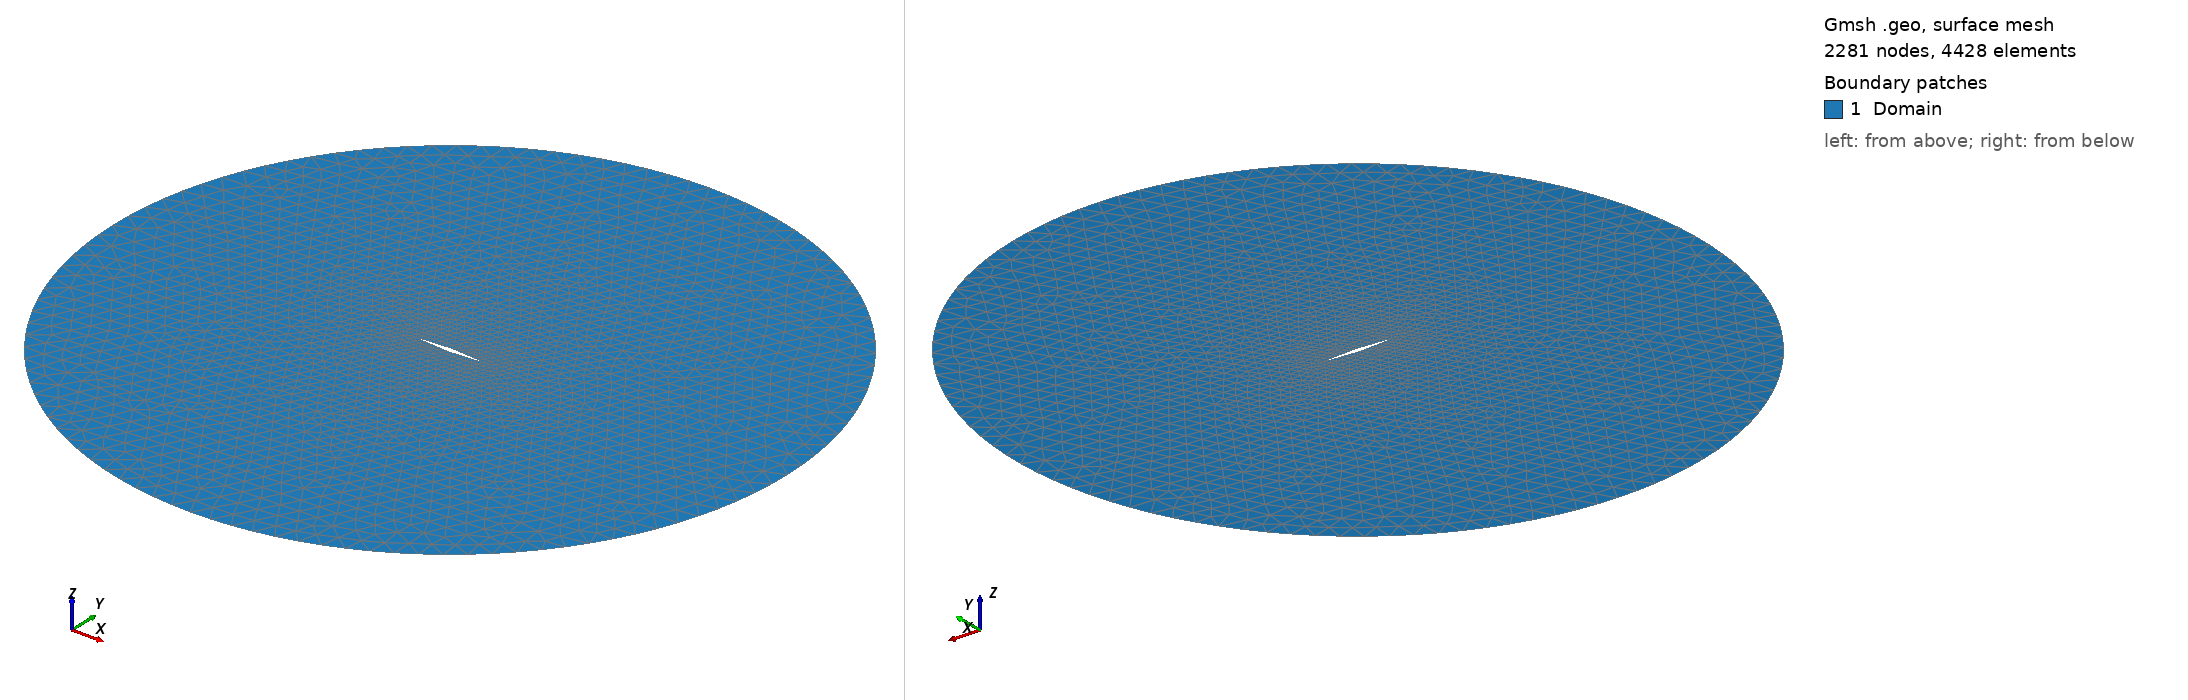

Gmsh geometry script, surface-meshed: 2281 nodes, 4428 surface elements. Boundary patches (legend numbers): 1 Domain. Left view from above one corner, right view from below the opposite corner. Legend entries are the model's physical surfaces. The drawing asked Gmsh for element sizes between 1% and 20% of the model's largest extent; the script's own settings can give other sizes.

=== diamond_euler.geo (drawn) ===
// DIAMOND AIRFOIL — baseline Euler 2D, geometria senza adattamento agli urti
// c=1, t/c=0.07. Il flusso va da sinistra (LE) a destra (TE).
// Eseguire: gmsh diamond_euler.geo -2 -format su2 -o diamond_euler.su2

// Parametri geometrici (lunghezze in unità di corda)
c = 1.0;
tc = 0.07;
t = c * tc;
Rfar = 5.0 * c;           // raggio iniziale: verificare in seguito sensibilità dominio

// Parametri mesh (nessuna conoscenza delle posizioni degli urti)
hWall = 0.02 * c;         // taglia bersaglio vicino al profilo
hFar  = 0.30 * c;         // taglia bersaglio lontano dal profilo

// Diamond: LE, vertice superiore, TE, vertice inferiore
Point(1) = {0.0,   0.0,  0.0, hWall};       // LE
Point(2) = {c/2,  t/2,  0.0, hWall};       // vertice superiore
Point(3) = {c,     0.0, 0.0, hWall};       // TE
Point(4) = {c/2, -t/2,  0.0, hWall};       // vertice inferiore

Line(1) = {1, 2};
Line(2) = {2, 3};
Line(3) = {3, 4};
Line(4) = {4, 1};
Curve Loop(1) = {1, 2, 3, 4};

// Bordo esterno circolare, centrato a metà corda
Point(5) = {c/2,         0.0,   0.0, hFar}; // centro
Point(6) = {c/2 + Rfar,  0.0,   0.0, hFar}; // destra
Point(7) = {c/2,         Rfar,  0.0, hFar}; // alto
Point(8) = {c/2 - Rfar,  0.0,   0.0, hFar}; // sinistra
Point(9) = {c/2,        -Rfar,  0.0, hFar}; // basso

Circle(5) = {6, 5, 7};
Circle(6) = {7, 5, 8};
Circle(7) = {8, 5, 9};
Circle(8) = {9, 5, 6};
Curve Loop(2) = {5, 6, 7, 8};

// Dominio fluido: cerchio esterno meno il foro del profilo
Plane Surface(1) = {2, 1};

// Marker che devono coincidere ESATTAMENTE con il file SU2 .cfg
Physical Surface("Domain") = {1};
Physical Curve("Airfoil")  = {1, 2, 3, 4};
Physical Curve("Farfield") = {5, 6, 7, 8};

// Sola gradazione geometrica verso la parete, NON verso gli urti
Field[1] = Distance;
Field[1].CurvesList = {1, 2, 3, 4};
Field[1].Sampling = 200;

Field[2] = Threshold;
Field[2].InField = 1;
Field[2].SizeMin = hWall;
Field[2].SizeMax = hFar;
Field[2].DistMin = 0.03 * c;
Field[2].DistMax = 1.00 * c;
Background Field = 2;

Mesh.MeshSizeFromPoints = 0;
Mesh.MeshSizeFromCurvature = 0;
Mesh.MeshSizeExtendFromBoundary = 0;
Mesh.MeshSizeMin = hWall;
Mesh.MeshSizeMax = hFar;
Mesh.Algorithm = 5;      // Delaunay (triangoli)

// Niente 'Mesh 2' o 'Save' qui: la generazione e l'export avvengono da terminale.
